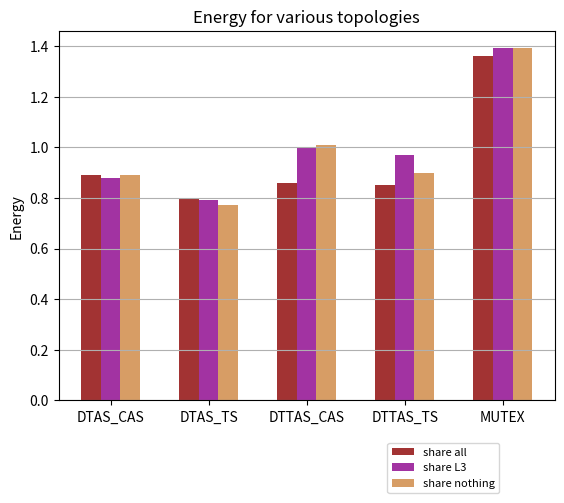

Generate this figure with matplotlib:
#!/usr/bin/env python

import sys, os
import itertools, operator
import matplotlib
matplotlib.use('Agg')
import matplotlib.pyplot as plt
import numpy as np

# data to plot
n_groups = 5
share_all=(0.89, 0.80, 0.86, 0.85, 1.36)
share_L3=(0.88, 0.79, 1.00, 0.97, 1.39)
share_noth=(0.89, 0.77, 1.01, 0.90, 1.39)

# create plot
fig, ax = plt.subplots()
index = np.arange(n_groups)
bar_width = 0.2
opacity = 0.8

rects1 = plt.bar(index, share_all, bar_width,
alpha=opacity,
color='darkred',
label='share all')

rects2 = plt.bar(index + bar_width, share_L3, bar_width,
alpha=opacity,
color='darkmagenta',
label='share L3')

rects3 = plt.bar(index + 2*bar_width, share_noth, bar_width,
alpha=opacity,
color='peru',
label='share nothing')

#plt.xlabel('Person')
plt.ylabel('Energy')
plt.title('Energy for various topologies')
plt.xticks(index + bar_width, ('DTAS_CAS', 'DTAS_TS', 'DTTAS_CAS', 'DTTAS_TS', 'MUTEX'))
plt.legend()
plt.grid(True, 'major', 'y')
lgd = ax.legend(bbox_to_anchor=(0.9, -0.1), prop={'size':8})
plt.savefig('plot2', bbox_extra_artists=(lgd,), bbox_inches='tight')
